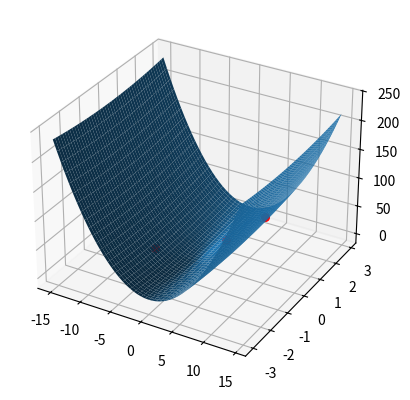

Generate this figure with matplotlib:
import sys
import numpy as np

try:
	import matplotlib.pyplot as plt 		# Library to plot
except:
	print("matplotlib.pyplot library not found, unable to plot your function.")
	print("Try to download it:")
	print("https://matplotlib.org/3.1.1/users/installing.html")

	sys.exit()

try:
	from mpl_toolkits.mplot3d import Axes3D
except:
	print("mpl_toolkits library not found, unable to plot your function.")
	print("Try to download it:")
	print("https://stackoverflow.com/questions/37661119/python-mpl-toolkits-installation-issue")

def my_plot(f, min_x, max_x, min_y, max_y, markers = []):
	subdivisions = 50.0

	x_values = np.arange(min_x,max_x, abs((max_x - min_x))/subdivisions)
	y_values = np.arange(min_y,max_y, abs((max_y - min_y))/subdivisions)
	x_values, y_values= np.meshgrid(x_values, y_values)
	z_values = f(x_values,y_values)



	fig = plt.figure()
	ax = fig.add_subplot(111, projection='3d')

	ax.plot_surface(x_values,y_values,z_values)

	for marker in markers:
		ax.scatter(marker[0], marker[1], marker[2], s=30, c="red")

	plt.show()

if __name__ == "__main__":
	f = lambda x,y: x**2 + y**2

	my_plot(f,-15,15,-3,3, [[1,1,f(1,1)], [-5,-1, f(-5,-1	)], [10,0,f(10,0)]])